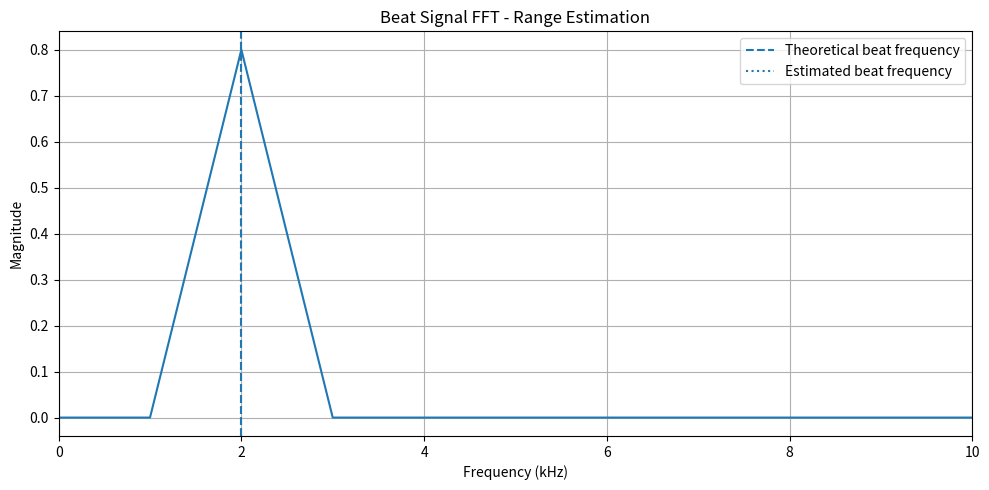

Generate this figure with matplotlib:
"""
Phase 2.4 - FMCW Range FFT

Purpose:
    Estimate the target range from the beat signal.

Processing:

    Beat signal
        ↓
       FFT
        ↓
    Beat frequency
        ↓
    Range equation

    R = c * f_beat / (2*S)
"""

import numpy as np
import matplotlib.pyplot as plt


# ============================================================
# 1. Constants
# ============================================================

c = 3e8


# ============================================================
# 2. FMCW parameters
# ============================================================

A = 1.0

f0 = 1e6
B = 100e6
Tc = 1e-3

S = B / Tc


# ============================================================
# 3. Target
# ============================================================

R0 = 3.0

alpha = 0.8


# ============================================================
# 4. Sampling
# ============================================================

fs = 250e6

N = int(Tc * fs)

t = np.arange(N) / fs


# ============================================================
# 5. Calculate propagation delay
# ============================================================

tau = (2 * R0) / c

delay_samples = int(round(tau * fs))


# ============================================================
# 6. Generate transmitted FMCW signal
# ============================================================

phase_tx = 2 * np.pi * (
    f0 * t + (S / 2) * t**2
)

s_tx = A * np.exp(1j * phase_tx)


# ============================================================
# 7. Generate received signal
# ============================================================

s_rx = np.zeros_like(s_tx)

s_rx[delay_samples:] = (
    alpha * s_tx[:-delay_samples]
)


# ============================================================
# 8. Generate beat signal
# ============================================================

s_beat = np.zeros_like(s_tx)

s_beat[delay_samples:] = (
    s_tx[delay_samples:]
    * np.conj(s_rx[delay_samples:])
)


# ============================================================
# 9. FFT of beat signal
# ============================================================

# FFT
fft_result = np.fft.fft(s_beat)

# Corresponding frequency axis
freq = np.fft.fftfreq(N, d=1/fs)


# ============================================================
# 10. Calculate magnitude spectrum
# ============================================================

fft_magnitude = np.abs(fft_result) / N


# ============================================================
# 11. Use only positive frequencies
# ============================================================

positive = freq >= 0

freq_positive = freq[positive]
magnitude_positive = fft_magnitude[positive]


# ============================================================
# 12. Find the strongest frequency peak
# ============================================================

peak_index = np.argmax(magnitude_positive)

f_beat_estimated = freq_positive[peak_index]


# ============================================================
# 13. Calculate estimated range
# ============================================================

R_estimated = (
    c * f_beat_estimated
    / (2 * S)
)


# ============================================================
# 14. Theoretical values
# ============================================================

f_beat_theoretical = S * tau


# ============================================================
# 15. Calculate range error
# ============================================================

range_error = R_estimated - R0

range_error_percent = (
    abs(range_error)
    / R0
    * 100
)


# ============================================================
# 16. Print results
# ============================================================

print("==========================================")
print("PHASE 2.4 - RANGE FFT")
print("==========================================")

print(f"Actual target range       : {R0:.4f} m")

print("------------------------------------------")

print(
    f"Theoretical beat frequency: "
    f"{f_beat_theoretical/1e3:.4f} kHz"
)

print(
    f"Estimated beat frequency  : "
    f"{f_beat_estimated/1e3:.4f} kHz"
)

print("------------------------------------------")

print(
    f"Estimated target range    : "
    f"{R_estimated:.4f} m"
)

print(
    f"Range error               : "
    f"{range_error:.6f} m"
)

print(
    f"Range error percentage    : "
    f"{range_error_percent:.4f} %"
)

print("==========================================")


# ============================================================
# 17. Plot the FFT spectrum
# ============================================================

plt.figure(figsize=(10, 5))

plt.plot(
    freq_positive / 1e3,
    magnitude_positive
)

plt.axvline(
    f_beat_theoretical / 1e3,
    linestyle="--",
    label="Theoretical beat frequency"
)

plt.axvline(
    f_beat_estimated / 1e3,
    linestyle=":",
    label="Estimated beat frequency"
)

plt.xlabel("Frequency (kHz)")
plt.ylabel("Magnitude")

plt.title("Beat Signal FFT - Range Estimation")

plt.xlim(0, 10)

plt.legend()
plt.grid(True)

plt.tight_layout()
plt.show()
